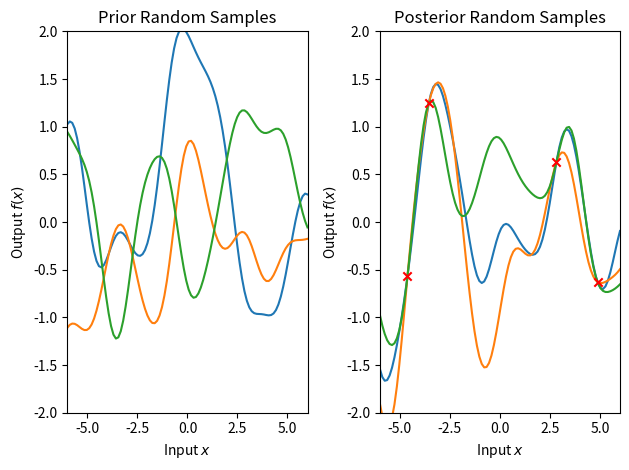
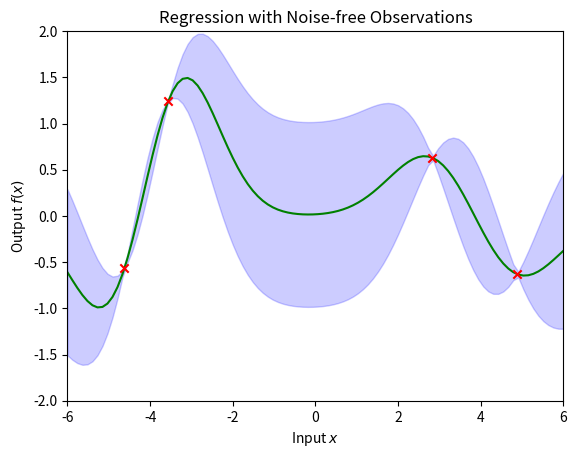
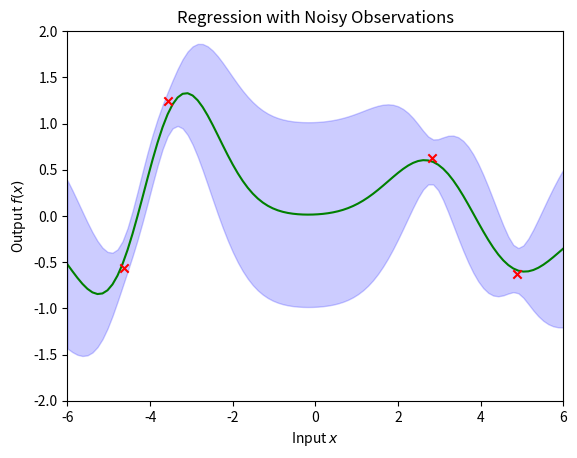

Write the Python code that produced these figures, in order.
import numpy as np
from scipy.stats import multivariate_normal
import matplotlib.pyplot as plt
import numpy.linalg as nl


#noise-free
def cov(X_1,X_2):
    return np.exp(- (X_1 - X_2.T) ** 2 / 2)

#训练设置
n_data = 4
sigma = 0.25
# Training data
X = np.random.random(size=[n_data,1]) * 10 - 5
y = np.random.random(size=[n_data,1]) * 3 - 1.5

#先验和后验分布参数
#测试数据
Xs = np.linspace(-6,6,100).reshape(100,1)
#0均值，1协方差
prior = (np.zeros(100), cov(Xs, Xs))
posterior = ((cov(Xs, X) @ nl.inv(cov(X, X)) @ y).squeeze(), cov(Xs, Xs) - cov(Xs, X) @ nl.inv(cov(X, X)) @ cov(X, Xs))

# Plotting
n_samples = 3
#先验信息，采样
prior_rv = multivariate_normal(prior[0], prior[1], allow_singular=True)
prior_samples = prior_rv.rvs(n_samples).T
#后验
posterior_rv = multivariate_normal(posterior[0], posterior[1], allow_singular=True)
posterior_samples = posterior_rv.rvs(n_samples).T
plt.subplot(1,2,1)
plt.plot(Xs.squeeze(), prior_samples)
plt.xlim([-6,6])
plt.ylim([-2,2])

plt.title('Prior Random Samples')
plt.xlabel(r'Input $x$')
plt.ylabel(r'Output $f(x)$')

plt.subplot(1,2,2)
plt.scatter(X.squeeze(), y.squeeze(), marker='x', color='r', zorder=10)
plt.plot(Xs.squeeze(), posterior_samples)
plt.xlim([-6,6])
plt.ylim([-2,2])

plt.title('Posterior Random Samples')
plt.xlabel(r'Input $x$')
plt.ylabel(r'Output $f(x)$')

plt.tight_layout()
plt.show()

#回归
# Parameter inference for each instance
y_mean1 = posterior[0].squeeze()
y_std1 = np.sqrt((posterior[1]).diagonal())

# Plotting
plt.figure()

plt.scatter(X.squeeze(), y.squeeze(), marker='x', color='r', zorder=10)
plt.plot(Xs.squeeze(), y_mean1.squeeze(), color='g')
plt.fill_between(Xs.squeeze(), y_mean1.squeeze() - y_std1, y_mean1 + y_std1, alpha=0.2, color='b')
plt.xlim([-6,6])
plt.ylim([-2,2])

plt.xlabel(r'Input $x$')
plt.ylabel(r'Output $f(x)$')
plt.title(r'Regression with Noise-free Observations')

plt.show()


#加噪声模型的预测
# Prior and Posterior distribution parameters
posterior = ((cov(Xs, X) @ nl.inv(cov(X, X) + sigma ** 2 * np.eye(n_data)) @ y).squeeze(),
             cov(Xs, Xs) - cov(Xs, X) @ nl.inv(cov(X, X) + sigma ** 2 * np.eye(n_data)) @ cov(X, Xs))
#参数推断
y_mean2 = posterior[0].squeeze()
y_std2 = np.sqrt((posterior[1]).diagonal())

# Plotting
plt.figure()

plt.scatter(X.squeeze(), y.squeeze(), marker='x', color='r', zorder=10)
plt.plot(Xs.squeeze(), y_mean2.squeeze(), color='g')
plt.fill_between(Xs.squeeze(), y_mean2.squeeze() - y_std2, y_mean2 + y_std2, alpha=0.2, color='b')
plt.xlim([-6,6])
plt.ylim([-2,2])

plt.xlabel(r'Input $x$')
plt.ylabel(r'Output $f(x)$')
plt.title(r'Regression with Noisy Observations')

plt.show()